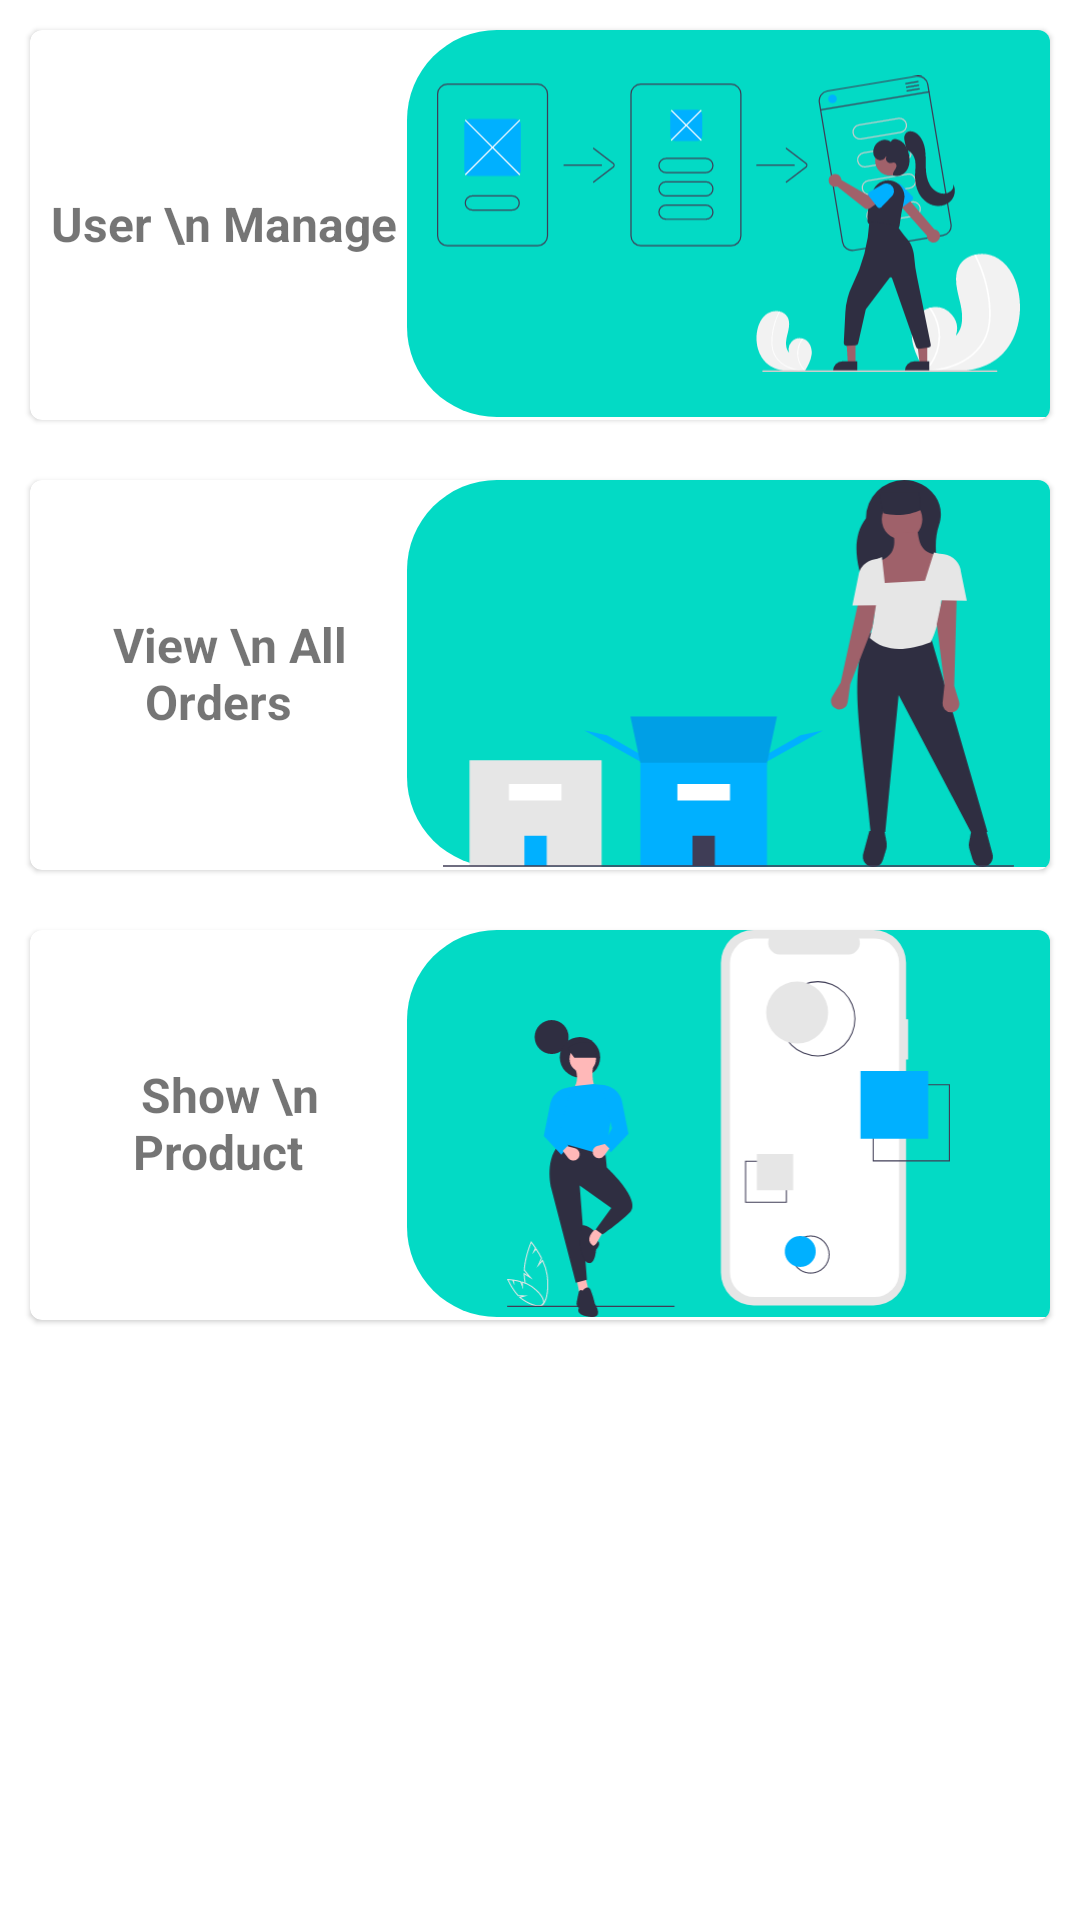

The Android layout XML behind this screen, and the referenced resources:
<!-- AndroidManifest.xml: application theme Theme.Ecommercapp -->
<!-- res/layout/admin_home.xml -->
<?xml version="1.0" encoding="utf-8"?>
<FrameLayout xmlns:android="http://schemas.android.com/apk/res/android"
    xmlns:tools="http://schemas.android.com/tools"
    android:layout_width="match_parent"
    android:layout_height="match_parent"
    tools:context=".Admin.Home.AdminHome">

    <LinearLayout
        android:layout_width="match_parent"
        android:layout_height="match_parent"
        android:orientation="vertical">

        <com.google.android.material.card.MaterialCardView
            android:id="@+id/user_mange_card"
            android:layout_width="match_parent"
            android:layout_height="130dp"
            android:layout_margin="10dp"
            android:checkable="true"
            android:clickable="true"
            android:focusable="true">

            <LinearLayout
                android:layout_width="match_parent"
                android:layout_height="match_parent"
                android:checkable="true"
                android:elevation="350dp"
                android:orientation="vertical">

                <LinearLayout
                    android:layout_width="match_parent"
                    android:layout_height="129dp"
                    android:orientation="horizontal">

                    <TextView
                        android:layout_width="251dp"
                        android:layout_height="wrap_content"
                        android:layout_gravity="center"
                        android:layout_weight="1"
                        android:text=" User \n Manage"
                        android:textAlignment="center"
                        android:textSize="16dp"
                        android:textStyle="bold" />

                    <ImageView
                        android:layout_width="wrap_content"
                        android:layout_height="wrap_content"
                        android:layout_weight="1"
                        android:background="@drawable/shape_card"
                        android:paddingLeft="10dp"
                        android:paddingRight="10dp"
                        android:src="@drawable/ic_undraw_user_flow_re_bvfx" />
                </LinearLayout>
            </LinearLayout>
        </com.google.android.material.card.MaterialCardView>
        <com.google.android.material.card.MaterialCardView
            android:layout_width="match_parent"
            android:id="@+id/view_order_card"

            android:layout_height="130dp"
            android:layout_margin="10dp"
            android:checkable="true"
            android:clickable="true"
            android:focusable="true">

            <LinearLayout
                android:layout_width="match_parent"
                android:layout_height="match_parent"
                android:checkable="true"
                android:elevation="350dp"
                android:orientation="vertical">

                <LinearLayout
                    android:layout_width="match_parent"
                    android:layout_height="129dp"
                    android:orientation="horizontal">

                    <TextView
                        android:layout_width="251dp"
                        android:layout_height="wrap_content"
                        android:layout_gravity="center"
                        android:layout_weight="1"
                        android:text="  View \n All Orders"
                        android:textAlignment="center"
                        android:textSize="16dp"
                        android:textStyle="bold" />

                    <ImageView
                        android:layout_width="wrap_content"
                        android:layout_height="wrap_content"
                        android:layout_weight="1"
                        android:background="@drawable/shape_card"
                        android:paddingLeft="10dp"
                        android:paddingRight="10dp"
                        android:src="@drawable/ic_undraw_order_delivered_p6ba" />
                </LinearLayout>
            </LinearLayout>
        </com.google.android.material.card.MaterialCardView>
        <com.google.android.material.card.MaterialCardView
            android:layout_width="match_parent"
            android:id="@+id/view_product_card"

            android:layout_height="130dp"
            android:layout_margin="10dp"
            android:checkable="true"
            android:clickable="true"
            android:focusable="true">

            <LinearLayout
                android:layout_width="match_parent"
                android:layout_height="match_parent"
                android:checkable="true"
                android:elevation="350dp"
                android:orientation="vertical">

                <LinearLayout
                    android:layout_width="match_parent"
                    android:layout_height="129dp"
                    android:orientation="horizontal">

                    <TextView
                        android:layout_width="251dp"
                        android:layout_height="wrap_content"
                        android:layout_gravity="center"
                        android:layout_weight="1"
                        android:text="  Show \n Product"
                        android:textAlignment="center"
                        android:textSize="16dp"
                        android:textStyle="bold" />

                    <ImageView
                        android:layout_width="wrap_content"
                        android:layout_height="wrap_content"
                        android:layout_weight="1"
                        android:background="@drawable/shape_card"
                        android:paddingLeft="10dp"
                        android:paddingRight="10dp"
                        android:src="@drawable/ic_undraw_creative_draft_vb5x" />
                </LinearLayout>
            </LinearLayout>
        </com.google.android.material.card.MaterialCardView>
    </LinearLayout>

</FrameLayout>
<!-- resources referenced by this layout -->
<resources>
  <!-- drawable ic_undraw_creative_draft_vb5x: vector/xml drawable (drawable, 7353 chars, omitted) -->
  <!-- drawable ic_undraw_order_delivered_p6ba: vector/xml drawable (drawable, 4086 chars, omitted) -->
  <!-- drawable ic_undraw_user_flow_re_bvfx: vector/xml drawable (drawable, 13867 chars, omitted) -->
  <!-- drawable shape_card (drawable-v24) -->
  <?xml version="1.0" encoding="utf-8"?>
  <shape xmlns:android="http://schemas.android.com/apk/res/android"
  android:shape="rectangle"
      >
  <corners android:bottomLeftRadius="30dp"
      android:topLeftRadius="30dp"/>
      <solid
          android:color="@color/teal_200"
          />
  </shape>
  <style name="Theme.Ecommercapp" parent="Theme.MaterialComponents.Light.NoActionBar">
          
          <item name="colorPrimary">@color/light_blue</item>
          <item name="colorPrimaryVariant">@color/blue</item>
          <item name="colorOnPrimary">@color/white</item>
          
          <item name="colorSecondary">@color/teal_200</item>
          <item name="colorSecondaryVariant">@color/teal_700</item>
          <item name="colorOnSecondary">@color/black</item>
          
          <item name="android:statusBarColor" tools:targetApi="l">?attr/colorPrimaryVariant</item>
          
      </style>
  <color name="teal_200">#FF03DAC5</color>
  <color name="light_blue">#1098AA</color>
  <color name="blue">#016fd2</color>
  <color name="white">#FFFFFFFF</color>
  <color name="teal_700">#FF018786</color>
  <color name="black">#FF000000</color>
</resources>
